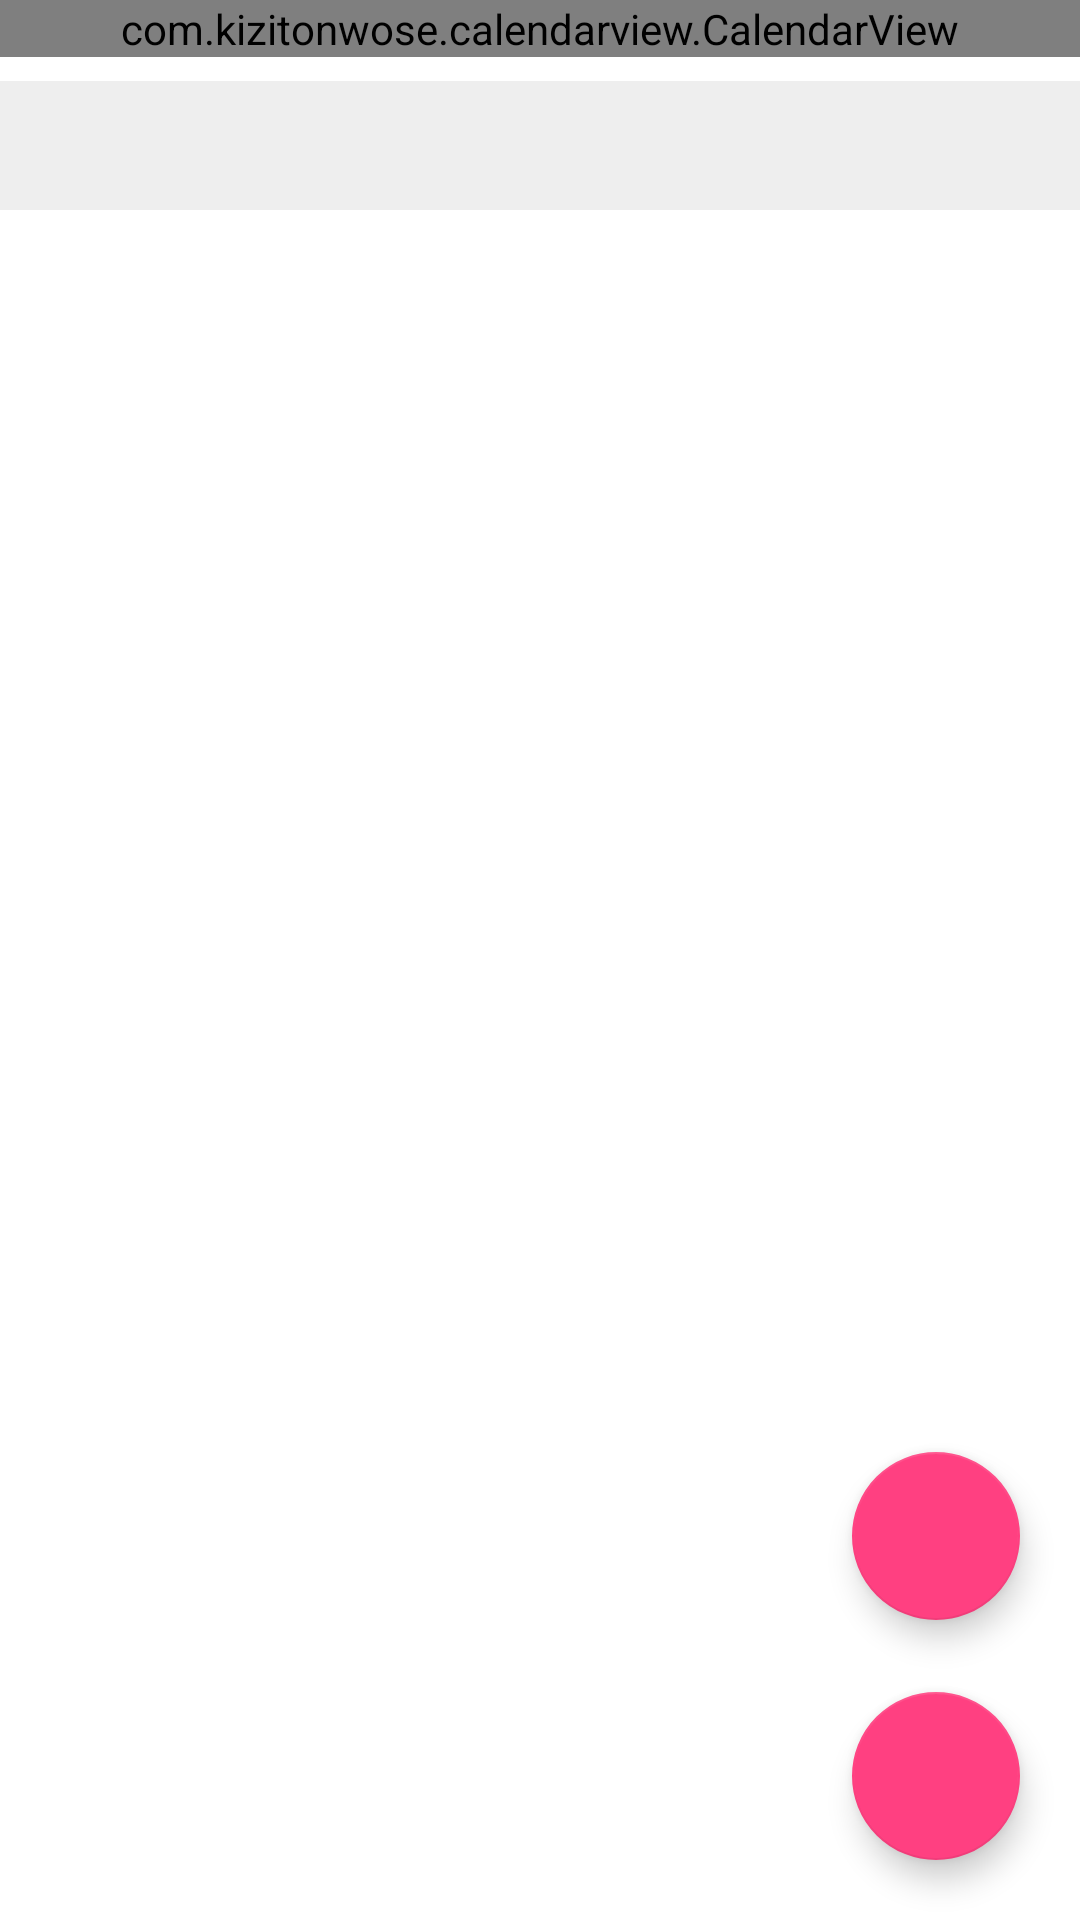

This screen was rendered from an Android layout file. Write that file and the resources it references.
<!-- AndroidManifest.xml: application theme AppTheme.NoActionBar -->
<!-- res/layout/calendar_fragment.xml -->
<?xml version="1.0" encoding="utf-8"?>

<FrameLayout xmlns:android="http://schemas.android.com/apk/res/android"
    xmlns:app="http://schemas.android.com/apk/res-auto"
    xmlns:tools="http://schemas.android.com/tools"
    android:id="@+id/calendar_fragment"
    android:layout_width="match_parent"
    android:layout_height="match_parent"
    android:background="@color/white"
    android:clickable="true"
    android:focusable="true"
    tools:context=".CalendarFragment">

    <androidx.core.widget.NestedScrollView
        android:layout_width="match_parent"
        android:layout_height="match_parent">

        <LinearLayout
            android:layout_width="match_parent"
            android:layout_height="wrap_content"
            android:orientation="vertical">

            <com.kizitonwose.calendarview.CalendarView
                android:id="@+id/Calendar"
                android:layout_width="match_parent"
                android:layout_height="wrap_content"
                app:cv_dayViewResource="@layout/calendar_day"
                app:cv_monthHeaderResource="@layout/calendar_header"
                app:cv_orientation="horizontal"
                app:cv_scrollMode="paged" />

            <TextView
                android:id="@+id/SelectedDateText"
                android:layout_width="match_parent"
                android:layout_height="wrap_content"
                android:layout_marginTop="8dp"
                android:background="#EEEEEE"
                android:fontFamily="sans-serif-medium"
                android:paddingStart="20dp"
                android:paddingTop="12dp"
                android:paddingEnd="20dp"
                android:paddingBottom="12dp"
                android:textAllCaps="true"
                android:textColor="@color/example_black"
                android:textSize="14sp"
                tools:text="7 Jan, 2019" />

            <androidx.recyclerview.widget.RecyclerView
                android:id="@+id/Rv"
                android:layout_width="match_parent"
                android:layout_height="wrap_content"
                android:nestedScrollingEnabled="false" />

        </LinearLayout>

    </androidx.core.widget.NestedScrollView>


    <com.google.android.material.floatingactionbutton.FloatingActionButton
        android:id="@+id/AddButton"
        android:layout_width="wrap_content"
        android:layout_height="wrap_content"
        android:layout_gravity="end|bottom"
        android:layout_margin="20dp"
        app:tint="@color/white"
        app:backgroundTint="@color/colorAccent"
        app:srcCompat="@drawable/ic_add" />

    <com.google.android.material.floatingactionbutton.FloatingActionButton
        android:id="@+id/FreshButton"
        android:layout_width="wrap_content"
        android:layout_height="wrap_content"
        android:layout_gravity="end|bottom"
        android:layout_marginRight="20dp"
        android:layout_marginBottom="100dp"
        app:backgroundTint="@color/colorAccent"
        app:srcCompat="@drawable/ic_baseline_refresh"
        app:tint="@color/white" />

</FrameLayout>
<!-- res/layout/calendar_day.xml (included above) -->
<?xml version="1.0" encoding="utf-8"?>

<FrameLayout xmlns:android="http://schemas.android.com/apk/res/android"
    xmlns:tools="http://schemas.android.com/tools"
    android:layout_width="match_parent"
    android:layout_height="match_parent"
    android:layout_margin="2dp">

    <TextView
        android:id="@+id/DayText"
        android:layout_width="match_parent"
        android:layout_height="match_parent"
        android:layout_gravity="center"
        android:layout_margin="8dp"
        android:gravity="center"
        android:textColor="@color/black"
        android:textSize="16sp"
        tools:text="22" />

    <View
        android:id="@+id/DotView"
        android:layout_width="4.5dp"
        android:layout_height="4.5dp"
        android:layout_marginBottom="10dp"
        android:layout_gravity="bottom|center_horizontal"
        android:background="@drawable/today_bg" />
</FrameLayout>
<!-- res/layout/calendar_header.xml (included above) -->
<?xml version="1.0" encoding="utf-8"?>

<FrameLayout xmlns:android="http://schemas.android.com/apk/res/android"
    android:layout_width="match_parent"
    android:layout_height="wrap_content"
    android:paddingTop="10dp"
    android:paddingBottom="10dp">

    <include
        android:id="@+id/legendLayout"
        layout="@layout/calendar_day_legend" />

</FrameLayout>
<!-- res/layout/calendar_day_legend.xml (included above) -->
<LinearLayout xmlns:android="http://schemas.android.com/apk/res/android"
    xmlns:tools="http://schemas.android.com/tools"
    android:id="@+id/legendLayout"
    android:layout_width="match_parent"
    android:layout_height="wrap_content"
    android:gravity="center"
    android:orientation="horizontal"
    tools:ignore="HardcodedText">

    <TextView
        android:id="@+id/legendText1"
        android:layout_width="0dp"
        android:layout_height="wrap_content"
        android:layout_weight="1"
        android:gravity="center"
        android:text="SUN"
        android:textColor="@color/black"
        android:textSize="14sp" />

    <TextView
        android:id="@+id/legendText2"
        android:layout_width="0dp"
        android:layout_height="wrap_content"
        android:layout_weight="1"
        android:gravity="center"
        android:text="MON"
        android:textColor="@color/black"
        android:textSize="14sp" />

    <TextView
        android:id="@+id/legendText3"
        android:layout_width="0dp"
        android:layout_height="wrap_content"
        android:layout_weight="1"
        android:gravity="center"
        android:text="TUE"
        android:textColor="@color/black"
        android:textSize="14sp" />

    <TextView
        android:id="@+id/legendText4"
        android:layout_width="0dp"
        android:layout_height="wrap_content"
        android:layout_weight="1"
        android:gravity="center"
        android:text="WED"
        android:textColor="@color/black"
        android:textSize="14sp" />

    <TextView
        android:id="@+id/legendText5"
        android:layout_width="0dp"
        android:layout_height="wrap_content"
        android:layout_weight="1"
        android:gravity="center"
        android:text="THU"
        android:textColor="@color/black"
        android:textSize="14sp" />

    <TextView
        android:id="@+id/legendText6"
        android:layout_width="0dp"
        android:layout_height="wrap_content"
        android:layout_weight="1"
        android:gravity="center"
        android:text="FRI"
        android:textColor="@color/black"
        android:textSize="14sp" />

    <TextView
        android:id="@+id/legendText7"
        android:layout_width="0dp"
        android:layout_height="wrap_content"
        android:layout_weight="1"
        android:gravity="center"
        android:text="SAT"
        android:textColor="@color/black"
        android:textSize="14sp" />
</LinearLayout>
<!-- resources referenced by this layout -->
<resources>
  <color name="black">#000</color>
  <color name="colorAccent">#FF4081</color>
  <color name="example_black">#D9000000</color>
  <color name="white">#fff</color>
  <!-- drawable today_bg (drawable) -->
  <?xml version="1.0" encoding="utf-8"?>
  
  <shape xmlns:android="http://schemas.android.com/apk/res/android"
      android:shape="oval">
  
      <solid android:color="@color/example_blue" />
  </shape>
  <style name="AppTheme.NoActionBar">
          <item name="windowNoTitle">true</item>
          <item name="windowActionBar">false</item>
      </style>
  <color name="example_blue">#1973E8</color>
</resources>
